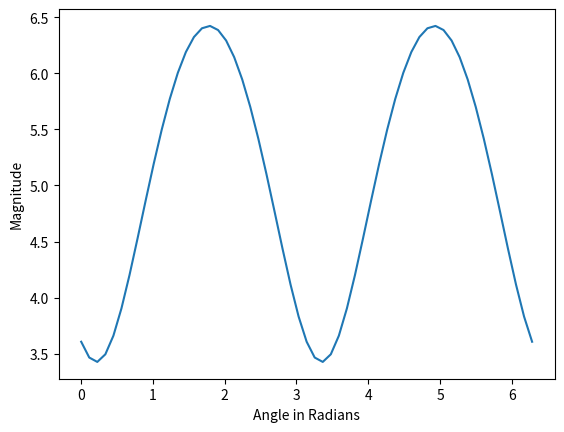

Write the Python code that produced this figure.
# Code Challenge - Pure/Impure Rotation Matrices

import numpy as np
import math
import matplotlib.pyplot as plt

# 2D input vector
v = np.array([ 3, -2 ])

x = []
y = []
for i in range(57):
    th = i*np.pi/28
    A = np.array([ [math.cos(th),-math.sin(th)], [2*math.sin(th),math.cos(th)] ])

    # output vector is Av (convert v to column)
    w = A@np.matrix.transpose(v)
    mag = np.linalg.norm(w)
    x.append(th)
    y.append(mag)

plt.plot(x,y)

plt.xlabel("Angle in Radians")
plt.ylabel("Magnitude")
plt.show()
